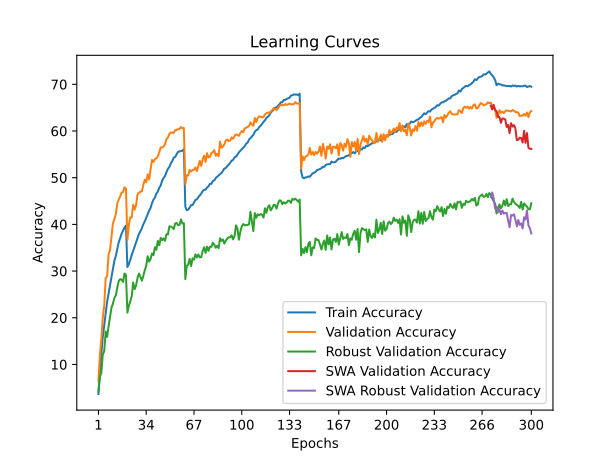

The table this chart was drawn from, first rows:
time; train_accuracy; train_loss; valid_accuracy; valid_loss; valid_accuracy_robust; valid_accuracy_swa; valid_accuracy_robust_swa
80,9838; 3,6780; 5,0229; 6,4750; 4,8173; 4,1724; 6,4750; 4,1724
161,9249; 8,4322; 4,6721; 11,9050; 4,4260; 7,3793; 11,9050; 7,3793
242,1801; 12,1115; 4,4230; 15,4900; 4,2188; 8,2069; 15,4900; 8,2069
321,6996; 15,8973; 4,2333; 20,0300; 4,0103; 12,1034; 20,0300; 12,1034
400,7606; 18,4892; 4,0838; 22,6400; 3,9063; 12,8621; 22,6400; 12,8621
480,5994; 21,0723; 3,9596; 28,4750; 3,6148; 17,0345; 28,4750; 17,0345
559,8310; 23,4375; 3,8481; 28,8800; 3,6309; 15,8966; 28,8800; 15,8966
639,4223; 25,2127; 3,7612; 33,5650; 3,4294; 18,1724; 33,5650; 18,1724
719,2146; 27,1381; 3,6722; 34,4900; 3,4072; 20,1034; 34,4900; 20,1034
797,5505; 28,7266; 3,5991; 37,3400; 3,2402; 22,1724; 37,3400; 22,1724
876,3608; 30,6132; 3,5302; 40,1550; 3,1626; 23,0345; 40,1550; 23,0345
953,9827; 32,2117; 3,4547; 41,1250; 3,1161; 24,2414; 41,1250; 24,2414
1031,7509; 33,2427; 3,3974; 42,2000; 3,0980; 24,7931; 42,2000; 24,7931
1110,6191; 34,7661; 3,3373; 44,4700; 3,0069; 26,4138; 44,4700; 26,4138
1189,9994; 36,1478; 3,2914; 45,3250; 2,9846; 27,8621; 45,3250; 27,8621
1269,1128; 37,0811; 3,2438; 45,9950; 2,9525; 28,2759; 45,9950; 28,2759
1347,3332; 38,0132; 3,2022; 46,8150; 2,9274; 28,1724; 46,8150; 28,1724
1427,0969; 38,6708; 3,1737; 46,9100; 2,9325; 27,6897; 46,9100; 27,6897
1507,0786; 39,3373; 3,1536; 47,9450; 2,8705; 29,4828; 47,9450; 29,4828
1586,8522; 39,7244; 3,1357; 47,6800; 2,8908; 29,1724; 47,6800; 29,1724
1666,0107; 30,8750; 3,4983; 36,6700; 3,3273; 21,1034; 36,6700; 21,1034
1745,7984; 31,4601; 3,4842; 39,9150; 3,1422; 22,5517; 39,9150; 22,5517
1826,6299; 32,4923; 3,4389; 41,5150; 3,0951; 23,5172; 41,5150; 23,5172
1907,1854; 33,4469; 3,3968; 41,4900; 3,0688; 24,6207; 41,4900; 24,6207
1988,3257; 34,3376; 3,3629; 44,2000; 3,0436; 27,5517; 44,2000; 27,5517
2068,8097; 35,1719; 3,3227; 43,1700; 3,0603; 26,1379; 43,1700; 26,1379
2149,8317; 36,2054; 3,2865; 44,1600; 2,9900; 26,9310; 44,1600; 26,9310
2232,3176; 37,0874; 3,2442; 46,4400; 2,9434; 28,5517; 46,4400; 28,5517
2312,6449; 37,9555; 3,2122; 46,8000; 2,8877; 29,4828; 46,8000; 29,4828
2393,0443; 38,5168; 3,1806; 46,9950; 2,9155; 28,7241; 46,9950; 28,7241
2474,6175; 39,1945; 3,1527; 47,0850; 2,8786; 27,9310; 47,0850; 27,9310
2556,7912; 40,0326; 3,1206; 48,4550; 2,8633; 28,9655; 48,4550; 28,9655
2638,7209; 40,6376; 3,0850; 49,5600; 2,7968; 30,1724; 49,5600; 30,1724
2719,9176; 41,3893; 3,0578; 49,0300; 2,8309; 31,1379; 49,0300; 31,1379
2800,2433; 42,1272; 3,0324; 50,6950; 2,7605; 33,1724; 50,6950; 33,1724
2883,2306; 42,9327; 2,9984; 49,6350; 2,8076; 32,0345; 49,6350; 32,0345
2963,7512; 43,5290; 2,9725; 51,6600; 2,7487; 32,5862; 51,6600; 32,5862
3045,2788; 44,5662; 2,9433; 53,8250; 2,6514; 33,7586; 53,8250; 33,7586
3126,0335; 45,2891; 2,9117; 53,3650; 2,7255; 33,4138; 53,3650; 33,4138
3207,3984; 45,7513; 2,8882; 53,9750; 2,6530; 35,1034; 53,9750; 35,1034
3288,7167; 46,5969; 2,8508; 54,1350; 2,6411; 34,5517; 54,1350; 34,5517
3367,9251; 47,0116; 2,8349; 54,5300; 2,6488; 36,4828; 54,5300; 36,4828
3448,3049; 47,8409; 2,8090; 55,4400; 2,5968; 35,5172; 55,4400; 35,5172
3526,1990; 48,3433; 2,7849; 56,4750; 2,5620; 37,1034; 56,4750; 37,1034
3606,3849; 49,3505; 2,7538; 56,5150; 2,5977; 36,6207; 56,5150; 36,6207
3685,6124; 49,9505; 2,7267; 56,6700; 2,5524; 37,0000; 56,6700; 37,0000
3763,5403; 50,3539; 2,7082; 57,2250; 2,5479; 36,4828; 57,2250; 36,4828
3842,1023; 51,1920; 2,6823; 58,3250; 2,5276; 37,8966; 58,3250; 37,8966
3921,3032; 51,8910; 2,6549; 58,6150; 2,5030; 37,8621; 58,6150; 37,8621
4002,2392; 52,3245; 2,6348; 59,3700; 2,4914; 39,5862; 59,3700; 39,5862
4086,0493; 53,0636; 2,6083; 59,6700; 2,4807; 39,5172; 59,6700; 39,5172
4166,5018; 53,5709; 2,5912; 59,6750; 2,4856; 39,3448; 59,6750; 39,3448
4248,0396; 54,2913; 2,5731; 59,5850; 2,4941; 39,0000; 59,5850; 39,0000
4332,4194; 54,4416; 2,5542; 60,1750; 2,4513; 40,2069; 60,1750; 40,2069
4415,0250; 55,0266; 2,5369; 60,2000; 2,4542; 40,3103; 60,2000; 40,3103
4497,2261; 55,5377; 2,5257; 60,4000; 2,4585; 39,8276; 60,4000; 39,8276
4580,9483; 55,6292; 2,5237; 60,4600; 2,4489; 39,8966; 60,4600; 39,8966
4661,1586; 55,7181; 2,5138; 60,8500; 2,4216; 41,0690; 60,8500; 41,0690
4742,2069; 55,7657; 2,5072; 60,6100; 2,4248; 40,1724; 60,6100; 40,1724
4825,2878; 56,1278; 2,5061; 60,6400; 2,4463; 40,2414; 60,6400; 40,2414
... 240 more rows
